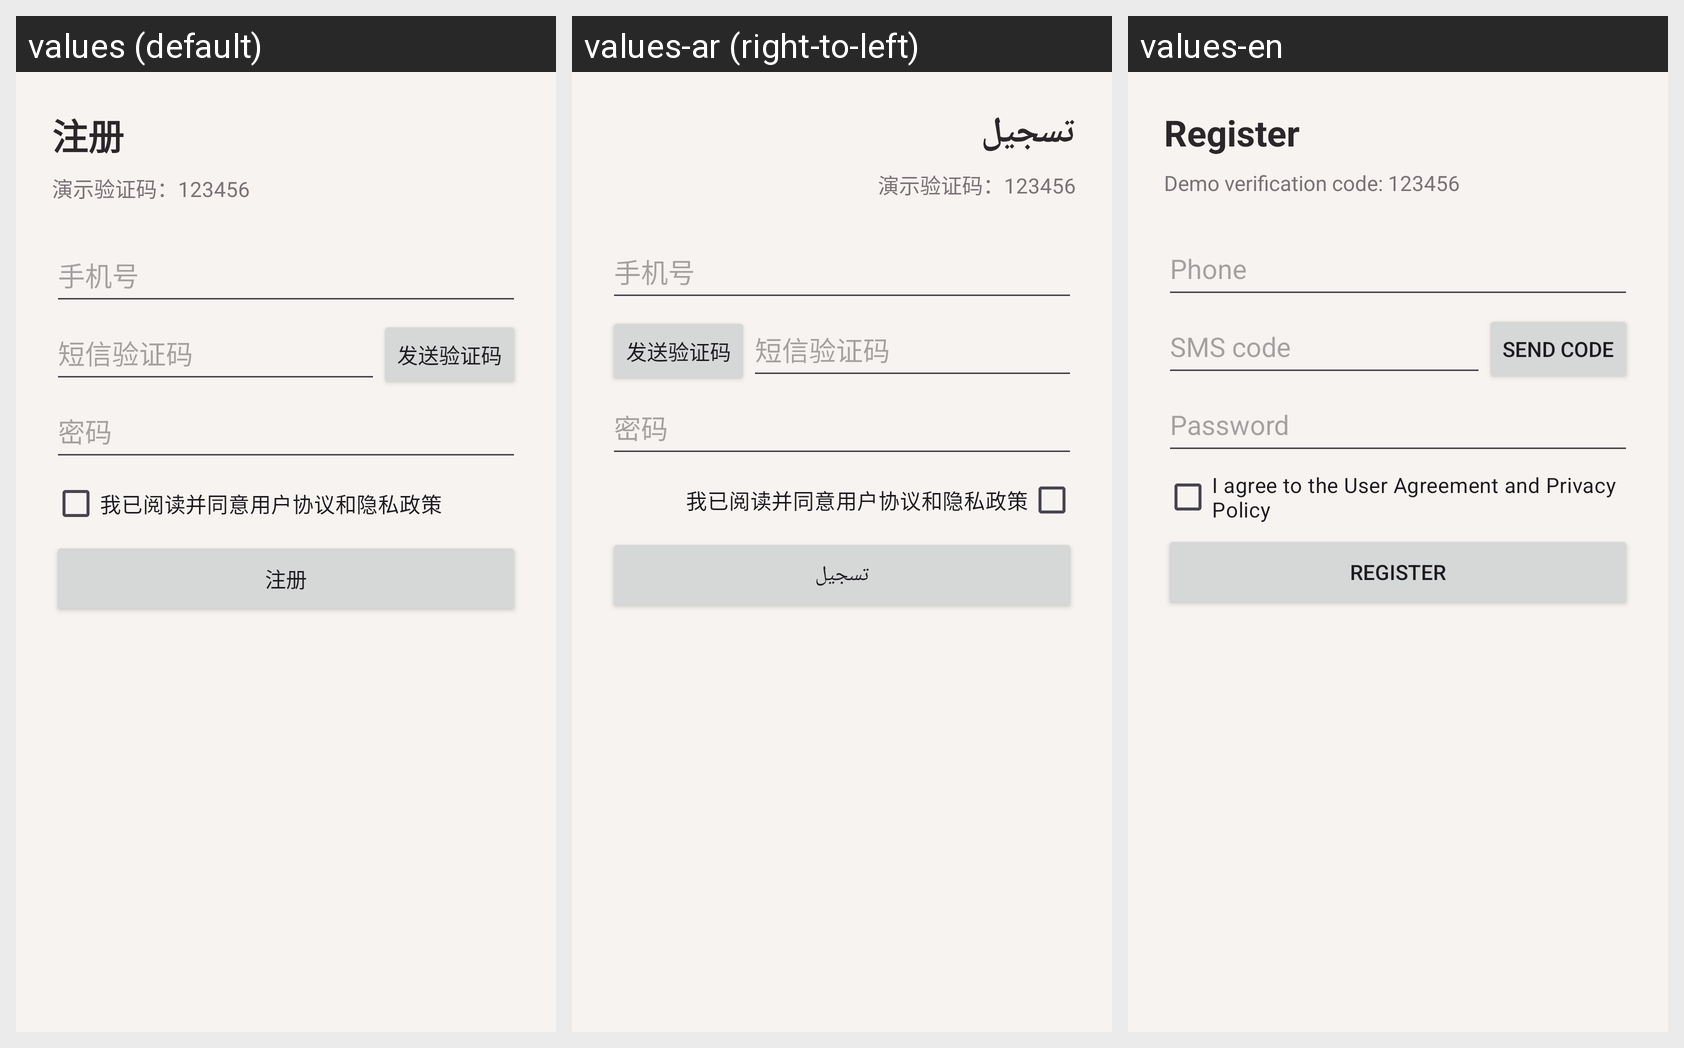

The same Android screen rendered under several of its app's locales, left to right. List the strings drawn on it with the default value and each locale's translation.
Android screen res/layout/activity_register.xml rendered under 3 locales, left to right: values (default), values-ar (right-to-left), values-en. Device: Nexus 5 (rendered at 1080×1920; each locale shown at half size, 540×960, under a caption strip naming it); theme Theme.Fakecheckin.
Strings drawn on this screen, with the default value and each locale's value (text and hints the layout hard-codes, and strings that could not be matched under every locale, appear in the picture but are not listed):

register
  values: 注册
  values-ar: تسجيل
  values-en: Register

demo_sms_hint
  values: 演示验证码：123456
  values-ar: 演示验证码：123456  [not translated; the default value is used]
  values-en: Demo verification code: 123456

phone
  values: 手机号
  values-ar: 手机号  [not translated; the default value is used]
  values-en: Phone

sms_code
  values: 短信验证码
  values-ar: 短信验证码  [not translated; the default value is used]
  values-en: SMS code

send_code
  values: 发送验证码
  values-ar: 发送验证码  [not translated; the default value is used]
  values-en: Send code

password
  values: 密码
  values-ar: 密码  [not translated; the default value is used]
  values-en: Password

agree_terms
  values: 我已阅读并同意用户协议和隐私政策
  values-ar: 我已阅读并同意用户协议和隐私政策  [not translated; the default value is used]
  values-en: I agree to the User Agreement and Privacy Policy
